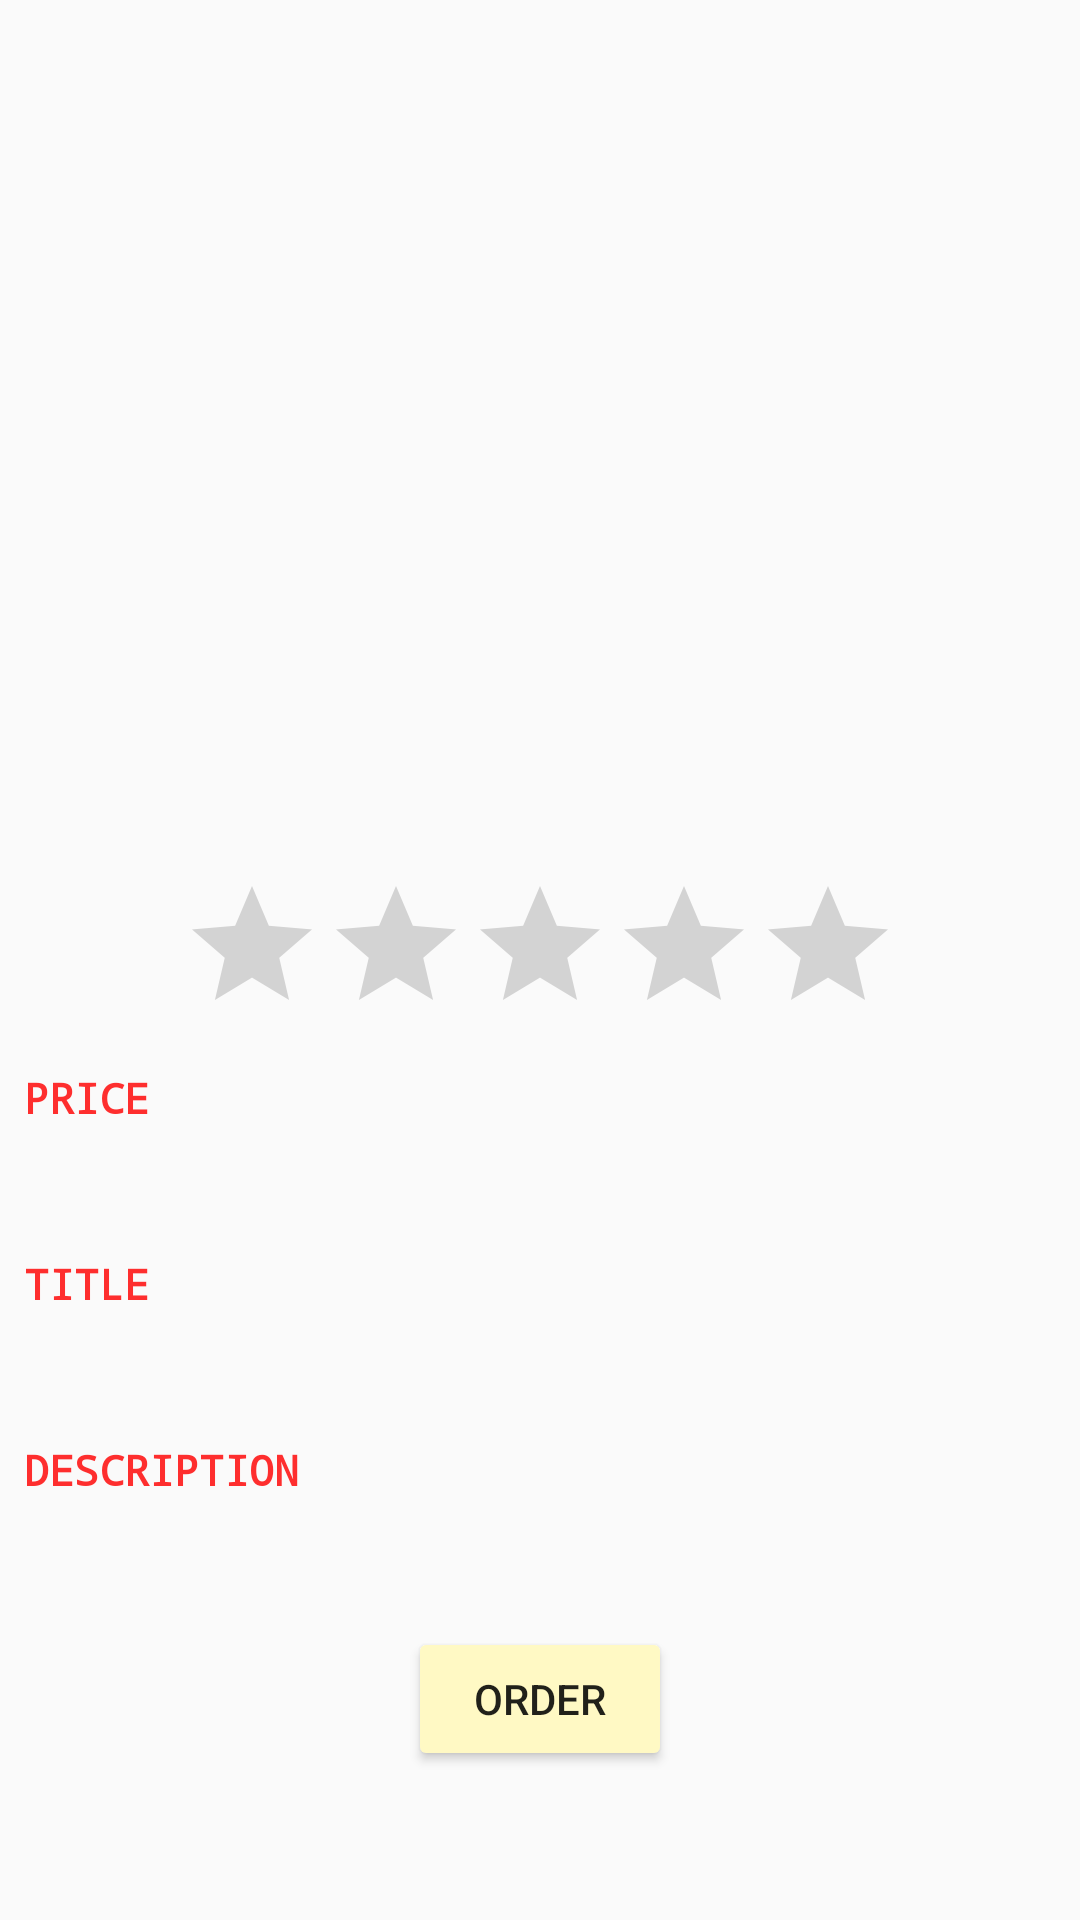

Write the Android layout XML for this screen, with the resource values it uses.
<!-- AndroidManifest.xml: application theme AppTheme -->
<!-- res/layout/test.xml -->
<?xml version="1.0" encoding="utf-8"?>
<LinearLayout xmlns:android="http://schemas.android.com/apk/res/android"
    android:layout_width="match_parent"
    android:layout_height="match_parent"
    android:orientation="vertical"
    android:weightSum="1">

    <ImageView
        android:id="@+id/myDetailImage"
        android:layout_width="match_parent"
        android:layout_height="0dp"
        android:layout_weight="0.5" />

    <RatingBar
        android:id="@+id/rating"
        android:layout_width="wrap_content"
        android:layout_height="wrap_content"
        android:layout_gravity="center_horizontal"
        android:numStars="5" />

    <ScrollView
        android:layout_width="match_parent"
        android:layout_height="0dp"
        android:layout_weight="0.5">

        <LinearLayout
            android:layout_width="match_parent"
            android:layout_height="wrap_content"
            android:orientation="vertical"
            android:padding="8dp">

            <TextView
                android:layout_width="wrap_content"
                android:layout_height="wrap_content"
                android:text="PRICE"
                android:textColor="#FE2E2E"
                android:textSize="@dimen/activity_horizontal_margin"
                android:textStyle="bold"
                android:typeface="monospace" />

            <TextView
                android:id="@+id/myDetailPrice"
                android:layout_width="match_parent"
                android:layout_height="wrap_content"
                android:layout_gravity="center_horizontal"
                android:fontFamily="sans-serif-condensed"
                android:padding="8dp"
                android:textSize="20sp" />

            <TextView
                android:layout_width="match_parent"
                android:layout_height="wrap_content"
                android:text="TITLE"
                android:textColor="#FE2E2E"
                android:textSize="@dimen/activity_horizontal_margin"
                android:textStyle="bold"
                android:typeface="monospace" />

            <TextView
                android:id="@+id/myDetailTitle"
                android:layout_width="match_parent"
                android:layout_height="wrap_content"
                android:layout_gravity="center_horizontal"
                android:fontFamily="sans-serif-condensed"
                android:padding="8dp"
                android:textSize="20sp" />

            <TextView
                android:layout_width="match_parent"
                android:layout_height="wrap_content"
                android:text="DESCRIPTION"
                android:textColor="#FE2E2E"
                android:textSize="@dimen/activity_horizontal_margin"
                android:textStyle="bold"
                android:typeface="monospace" />

            <TextView
                android:id="@+id/myDetailDetail"
                android:layout_width="match_parent"
                android:layout_height="wrap_content"
                android:layout_gravity="center_horizontal"
                android:fontFamily="sans-serif-condensed"
                android:padding="8dp"
                android:textSize="20sp" />

            <Button
                android:id="@+id/order"
                android:layout_width="wrap_content"
                android:layout_height="wrap_content"
                android:layout_gravity="center_horizontal"
                android:text="ORDER" />
        </LinearLayout>
    </ScrollView>

</LinearLayout>
<!-- resources referenced by this layout -->
<resources>
  <style name="AppTheme" parent="Theme.AppCompat.Light">
           
           
          <item name="colorPrimary">#E91E63</item>
          <item name="colorPrimaryDark">#C2185B</item>
          
          <item name="colorButtonNormal">#FFF9C4</item>
  
          
          
          
          
          
          
          
          
      </style>
</resources>
